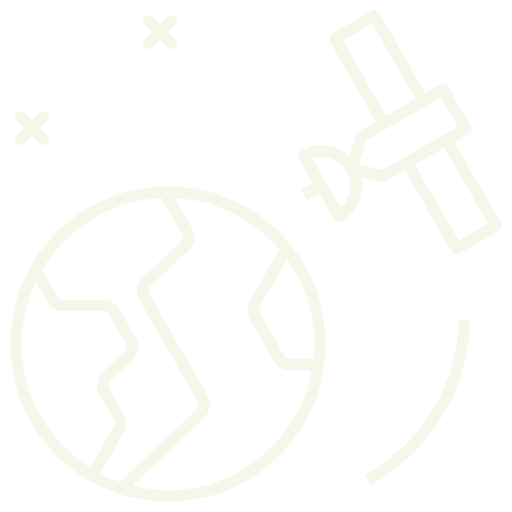
t = 0.00 s
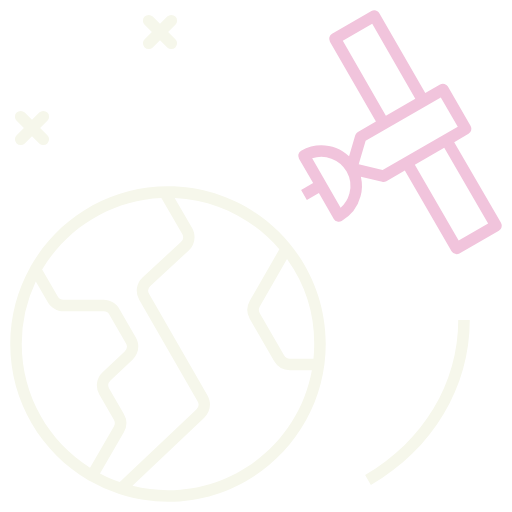
t = 0.15 s
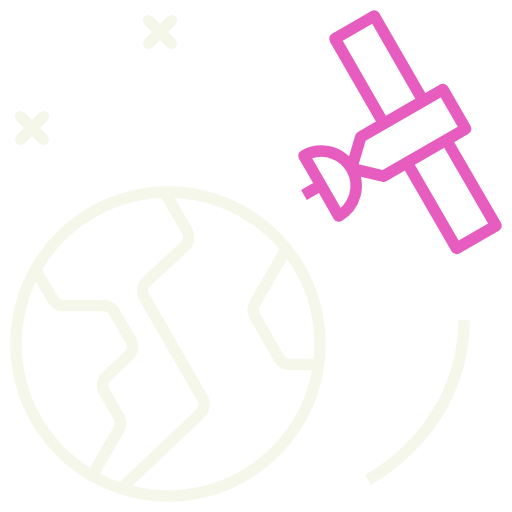
t = 0.45 s
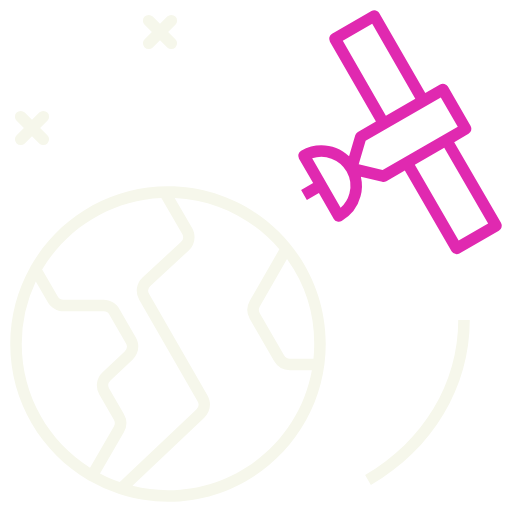
t = 0.60 s
t = 0.75 s: frame unchanged from t = 0.45 s, image omitted
t = 1.05 s: frame unchanged from t = 0.15 s, image omitted

The animated SVG that drew these frames (rendered in a browser with its animation timeline set to each time). Animation: 1 CSS @keyframes rule; one cycle of 1.20 s, repeats indefinitely.

<svg xmlns="http://www.w3.org/2000/svg" viewBox="0 0 64 64">
  <style>
    @keyframes color-1{0%{fill:#F6F7EB}50%{fill:#e029b0}}
  </style>
  <path fill="#F6F7EB" d="m46.362 60.624-.722-1.246c7.288-4.224 11.638-11.468 11.64-19.376h1.442c-.004 8.426-4.624 16.134-12.36 20.622ZM21 62.72c-2.084 0-4.092-.326-5.978-.928a.764.764 0 0 1-.198-.064 19.593 19.593 0 0 1-3.582-1.598.623.623 0 0 1-.19-.108C5.21 56.594 1.28 50.248 1.28 43c0-3.498.916-6.788 2.52-9.64l.018-.032c3.386-5.994 9.82-10.048 17.18-10.048 10.874 0 19.72 8.846 19.72 19.72C40.72 53.874 31.874 62.72 21 62.72Zm-4.442-1.986A18.27 18.27 0 0 0 21 61.28c8.962 0 16.438-6.482 17.986-15.004H36.23a2.282 2.282 0 0 1-1.972-1.14l-3.032-5.272a2.285 2.285 0 0 1-.002-2.266l3.696-6.434c-3.186-3.744-7.854-6.19-13.086-6.426l2.178 3.772c.53.92.36 2.072-.416 2.798l-4.8 4.428a.831.831 0 0 0-.15 1.024l7.296 12.67c.528.916.36 2.062-.41 2.79l-8.974 8.514Zm-4.06-1.554c.792.418 1.618.78 2.47 1.078l9.574-9.084a.834.834 0 0 0 .152-1.026l-7.296-12.67a2.267 2.267 0 0 1 .416-2.796l4.8-4.428a.826.826 0 0 0 .148-1.022l-2.592-4.494c-6.338.286-11.846 3.812-14.902 8.958l1.954 3.364a.833.833 0 0 0 .72.414h5.01c.812 0 1.566.438 1.97 1.138l2.058 3.562c.53.918.362 2.068-.412 2.794l-2.758 2.594a.83.83 0 0 0-.15 1.024l1.822 3.156a2.284 2.284 0 0 1 0 2.276l-2.984 5.162ZM4.472 35.194A18.153 18.153 0 0 0 2.72 43c0 6.498 3.408 12.214 8.532 15.458l2.984-5.158a.843.843 0 0 0 0-.836l-1.822-3.156a2.264 2.264 0 0 1 .412-2.792l2.758-2.594a.83.83 0 0 0 .15-1.026l-2.058-3.562a.831.831 0 0 0-.722-.416H7.942c-.806 0-1.56-.434-1.966-1.132l-1.504-2.592Zm31.404-2.806-3.404 5.926a.841.841 0 0 0 0 .83l3.034 5.272a.833.833 0 0 0 .722.418h2.958c.058-.604.09-1.214.09-1.834a18.134 18.134 0 0 0-3.4-10.612ZM21.018 4l.906-.906a.718.718 0 0 0 0-1.018.718.718 0 0 0-1.018 0L20 2.982l-.906-.904a.718.718 0 0 0-1.018 0 .718.718 0 0 0 0 1.018l.906.904-.904.906a.718.718 0 1 0 1.016 1.018L20 5.018l.906.906a.716.716 0 0 0 1.016 0 .718.718 0 0 0 0-1.018L21.018 4Zm-16 12 .906-.906a.718.718 0 0 0 0-1.018.718.718 0 0 0-1.018 0L4 14.982l-.906-.904a.718.718 0 0 0-1.018 0 .718.718 0 0 0 0 1.018l.906.904-.904.906a.718.718 0 1 0 1.016 1.018L4 17.018l.906.906a.716.716 0 0 0 1.016 0 .718.718 0 0 0 0-1.018L5.018 16Z"/>
  <path fill="#F6F7EB" d="M57.068 31.778a.719.719 0 0 1-.624-.36l-5.84-10.096-2.306 1.332a.73.73 0 0 1-.53.076l-2.656-.644a5.05 5.05 0 0 1-.042 2.46 5.042 5.042 0 0 1-2.364 3.078.722.722 0 0 1-.982-.262l-1.862-3.226-1.504.868-.718-1.248 1.502-.866-1.766-3.06a.715.715 0 0 1-.072-.546.725.725 0 0 1 .336-.438c1.974-1.142 4.408-.792 5.994.686l.772-2.626a.718.718 0 0 1 .332-.42l2.252-1.298-5.748-9.984a.723.723 0 0 1 .266-.984l4.924-2.842a.71.71 0 0 1 .546-.072c.184.05.342.17.438.336l5.744 9.986 1.846-1.064a.72.72 0 0 1 .982.264l2.842 4.922a.715.715 0 0 1 .072.546.725.725 0 0 1-.336.438l-1.79 1.032 5.846 10.092a.719.719 0 0 1-.264.986l-4.932 2.842a.734.734 0 0 1-.358.092Zm-5.214-11.174 5.478 9.472 3.684-2.124-5.486-9.47-3.676 2.122Zm-12.834-.81 3.556 6.162a3.607 3.607 0 0 0 1.102-1.782 3.6 3.6 0 0 0-.332-2.7c-.012-.018-.024-.036-.034-.054a.382.382 0 0 1-.03-.056 3.638 3.638 0 0 0-4.262-1.57Zm5.82.746 2.988.724 9.394-5.418-2.122-3.674-9.394 5.418-.866 2.95ZM42.85 5.106l5.386 9.362 3.676-2.122-5.384-9.362-3.678 2.122Z" style="animation:color-1 1200ms linear infinite"/>
</svg>
